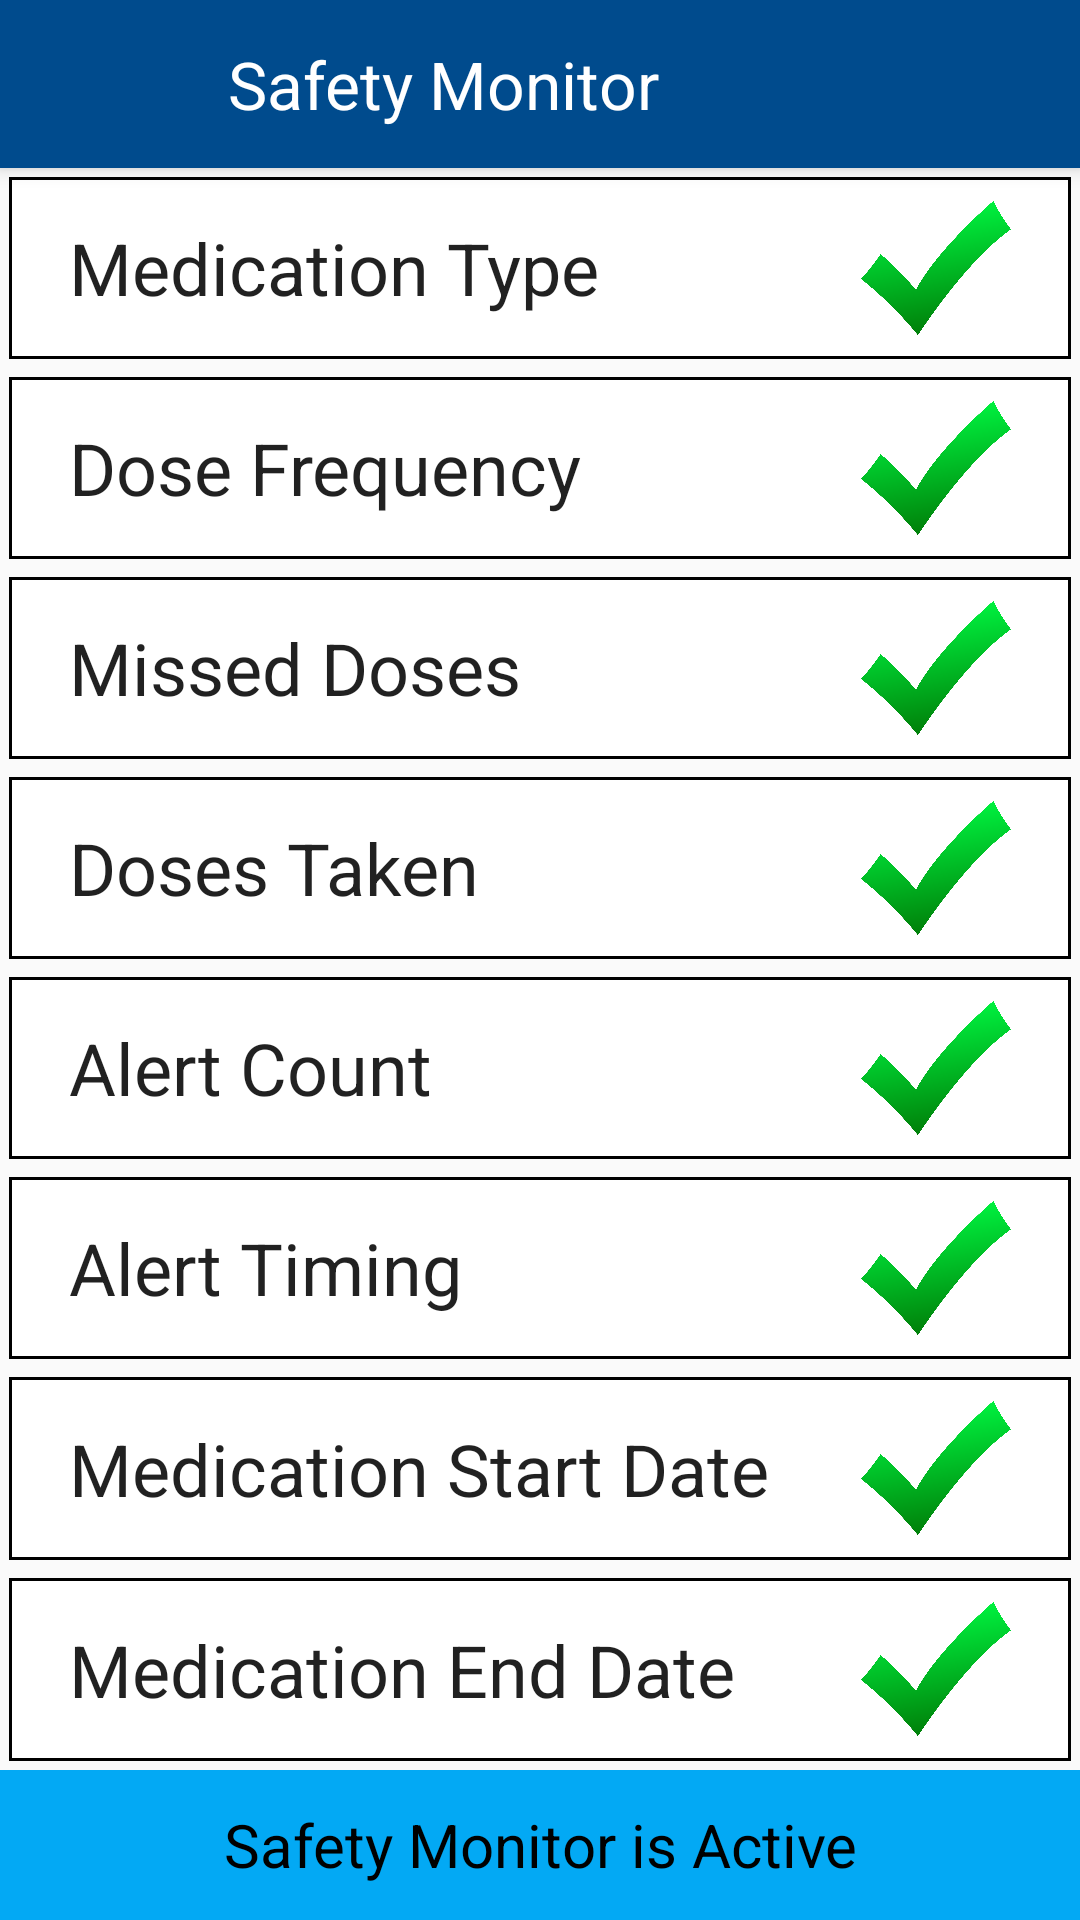

The Android layout XML behind this screen, and the referenced resources:
<!-- AndroidManifest.xml: application theme AppTheme -->
<!-- res/layout/activity_safety_monitor.xml -->
<?xml version="1.0" encoding="utf-8"?>
<LinearLayout xmlns:android="http://schemas.android.com/apk/res/android"
    xmlns:app="http://schemas.android.com/apk/res-auto"
    xmlns:tools="http://schemas.android.com/tools"
    android:layout_width="match_parent"
    android:layout_height="match_parent"
    android:orientation="vertical"
    tools:context=".presenter.SafetyMonitorDisplay">

    <android.support.v7.widget.Toolbar
        android:id="@+id/my_toolbar"
        android:layout_width="match_parent"
        android:layout_height="?attr/actionBarSize"
        android:background="@color/dark_blue"
        android:elevation="4dp"
        android:theme="@style/ThemeOverlay.AppCompat.ActionBar"
        app:popupTheme="@style/ThemeOverlay.AppCompat.Light">

        <ImageView
            android:layout_width="50dp"
            android:layout_height="50dp"
            android:layout_marginRight="10dp"
            android:src="@drawable/dose_alert_icon" />

        <TextView
            android:id="@+id/toolbar_title"
            android:layout_width="wrap_content"
            android:layout_height="wrap_content"
            android:gravity="center"
            android:text="Safety Monitor"
            android:textColor="@color/white"
            android:textSize="22dp" />
    </android.support.v7.widget.Toolbar>

    <LinearLayout
        android:id="@+id/smLL1"
        android:layout_width="match_parent"
        android:layout_height="0dp"
        android:layout_gravity="center_horizontal"
        android:layout_margin="3dp"
        android:layout_weight="1"
        android:background="@drawable/border_list_med_black"
        android:clickable="true"
        android:orientation="horizontal"
        android:paddingLeft="20dp"
        android:paddingRight="20dp">

        <TextView
            android:layout_width="wrap_content"
            android:layout_height="wrap_content"
            android:layout_gravity="center_vertical"
            android:clickable="false"
            android:text="Medication Type"
            android:textAppearance="?android:attr/textAppearanceLarge"
            android:textSize="24dp" />

        <View
            android:layout_width="0dp"
            android:layout_height="0dp"
            android:layout_weight="0.4"
            android:clickable="false" />

        <ImageView
            android:id="@+id/iv1"
            android:layout_width="50dp"
            android:layout_height="50dp"
            android:layout_gravity="center_vertical"
            android:clickable="false"
            android:src="@drawable/tick" />


    </LinearLayout>

    <LinearLayout
        android:id="@+id/smLL2"
        android:layout_width="match_parent"
        android:layout_height="0dp"
        android:layout_gravity="center_horizontal"
        android:layout_margin="3dp"
        android:layout_weight="1"
        android:background="@drawable/border_list_med_black"
        android:clickable="true"
        android:orientation="horizontal"
        android:paddingLeft="20dp"
        android:paddingRight="20dp">

        <TextView
            android:layout_width="wrap_content"
            android:layout_height="wrap_content"
            android:layout_gravity="center_vertical"
            android:text="Dose Frequency"
            android:textAppearance="?android:attr/textAppearanceLarge"
            android:textSize="24dp" />

        <View
            android:layout_width="0dp"
            android:layout_height="0dp"
            android:layout_weight="0.4" />

        <ImageView
            android:id="@+id/iv2"
            android:layout_width="50dp"
            android:layout_height="50dp"
            android:layout_gravity="center_vertical"
            android:src="@drawable/tick" />


    </LinearLayout>

    <LinearLayout
        android:id="@+id/smLL3"
        android:layout_width="match_parent"
        android:layout_height="0dp"
        android:layout_gravity="center_horizontal"
        android:layout_margin="3dp"
        android:layout_weight="1"
        android:background="@drawable/border_list_med_black"
        android:clickable="true"
        android:orientation="horizontal"
        android:paddingLeft="20dp"
        android:paddingRight="20dp">

        <TextView
            android:layout_width="wrap_content"
            android:layout_height="wrap_content"
            android:layout_gravity="center_vertical"
            android:text="Missed Doses"
            android:textAppearance="?android:attr/textAppearanceLarge"
            android:textSize="24dp" />

        <View
            android:layout_width="0dp"
            android:layout_height="0dp"
            android:layout_weight="0.4" />

        <ImageView
            android:id="@+id/iv3"
            android:layout_width="50dp"
            android:layout_height="50dp"
            android:layout_gravity="center_vertical"
            android:src="@drawable/tick" />


    </LinearLayout>

    <LinearLayout
        android:id="@+id/smLL4"
        android:layout_width="match_parent"
        android:layout_height="0dp"
        android:layout_gravity="center_horizontal"
        android:layout_margin="3dp"
        android:layout_weight="1"
        android:background="@drawable/border_list_med_black"
        android:clickable="true"
        android:orientation="horizontal"
        android:paddingLeft="20dp"
        android:paddingRight="20dp">

        <TextView
            android:layout_width="wrap_content"
            android:layout_height="wrap_content"
            android:layout_gravity="center_vertical"
            android:text="Doses Taken"
            android:textAppearance="?android:attr/textAppearanceLarge"
            android:textSize="24dp" />

        <View
            android:layout_width="0dp"
            android:layout_height="0dp"
            android:layout_weight="0.4" />

        <ImageView
            android:id="@+id/iv4"
            android:layout_width="50dp"
            android:layout_height="50dp"
            android:layout_gravity="center_vertical"
            android:src="@drawable/tick" />


    </LinearLayout>

    <LinearLayout
        android:id="@+id/smLL5"
        android:layout_width="match_parent"
        android:layout_height="0dp"
        android:layout_gravity="center_horizontal"
        android:layout_margin="3dp"
        android:layout_weight="1"
        android:background="@drawable/border_list_med_black"
        android:clickable="true"
        android:orientation="horizontal"
        android:paddingLeft="20dp"
        android:paddingRight="20dp">

        <TextView
            android:layout_width="wrap_content"
            android:layout_height="wrap_content"
            android:layout_gravity="center_vertical"
            android:text="Alert Count"
            android:textAppearance="?android:attr/textAppearanceLarge"
            android:textSize="24dp" />

        <View
            android:layout_width="0dp"
            android:layout_height="0dp"
            android:layout_weight="0.4" />

        <ImageView
            android:id="@+id/iv5"
            android:layout_width="50dp"
            android:layout_height="50dp"
            android:layout_gravity="center_vertical"
            android:src="@drawable/tick" />


    </LinearLayout>

    <LinearLayout
        android:id="@+id/smLL6"
        android:layout_width="match_parent"
        android:layout_height="0dp"
        android:layout_gravity="center_horizontal"
        android:layout_margin="3dp"
        android:layout_weight="1"
        android:background="@drawable/border_list_med_black"
        android:clickable="true"
        android:orientation="horizontal"
        android:paddingLeft="20dp"
        android:paddingRight="20dp">

        <TextView
            android:layout_width="wrap_content"
            android:layout_height="wrap_content"
            android:layout_gravity="center_vertical"
            android:text="Alert Timing"
            android:textAppearance="?android:attr/textAppearanceLarge"
            android:textSize="24dp" />

        <View
            android:layout_width="0dp"
            android:layout_height="0dp"
            android:layout_weight="0.4" />

        <ImageView
            android:id="@+id/iv6"
            android:layout_width="50dp"
            android:layout_height="50dp"
            android:layout_gravity="center_vertical"
            android:src="@drawable/tick" />


    </LinearLayout>

    <LinearLayout
        android:id="@+id/smLL7"
        android:layout_width="match_parent"
        android:layout_height="0dp"
        android:layout_gravity="center_horizontal"
        android:layout_margin="3dp"
        android:layout_weight="1"
        android:background="@drawable/border_list_med_black"
        android:clickable="true"
        android:orientation="horizontal"
        android:paddingLeft="20dp"
        android:paddingRight="20dp">

        <TextView
            android:layout_width="wrap_content"
            android:layout_height="wrap_content"
            android:layout_gravity="center_vertical"
            android:text="Medication Start Date"
            android:textAppearance="?android:attr/textAppearanceLarge"
            android:textSize="24dp" />

        <View
            android:layout_width="0dp"
            android:layout_height="0dp"
            android:layout_weight="0.4" />

        <ImageView
            android:id="@+id/iv7"
            android:layout_width="50dp"
            android:layout_height="50dp"
            android:layout_gravity="center_vertical"
            android:src="@drawable/tick" />


    </LinearLayout>

    <LinearLayout
        android:id="@+id/smLL8"
        android:layout_width="match_parent"
        android:layout_height="0dp"
        android:layout_gravity="center_horizontal"
        android:layout_margin="3dp"
        android:layout_weight="1"
        android:background="@drawable/border_list_med_black"
        android:clickable="true"
        android:orientation="horizontal"
        android:paddingLeft="20dp"
        android:paddingRight="20dp">

        <TextView
            android:layout_width="wrap_content"
            android:layout_height="wrap_content"
            android:layout_gravity="center_vertical"
            android:text="Medication End Date"
            android:textAppearance="?android:attr/textAppearanceLarge"
            android:textSize="24dp" />

        <View
            android:layout_width="0dp"
            android:layout_height="0dp"
            android:layout_weight="0.4" />

        <ImageView
            android:id="@+id/iv8"
            android:layout_width="50dp"
            android:layout_height="50dp"
            android:layout_gravity="center_vertical"
            android:src="@drawable/tick" />
    </LinearLayout>

    <android.support.design.widget.CoordinatorLayout
        android:id="@+id/coordlayout"
        android:layout_width="match_parent"
        android:layout_height="wrap_content"
        >
        <TextView
            android:id="@+id/empty"
            android:text="Safety Monitor is Active"
            android:textSize="20dp"
            android:background="@color/blue"
            android:clickable="true"
            android:textColor="@color/black"
            android:layout_width="fill_parent"
            android:layout_height="50dp"
            android:gravity="center"
            />

    </android.support.design.widget.CoordinatorLayout>

</LinearLayout>
<!-- resources referenced by this layout -->
<resources>
  <color name="black">#000000</color>
  <color name="blue">#03A9F4</color>
  <color name="dark_blue">#004B8D</color>
  <color name="white">#ffffff</color>
  <!-- drawable border_list_med_black (drawable) -->
  <?xml version="1.0" encoding="utf-8"?>
  <shape xmlns:android="http://schemas.android.com/apk/res/android"
      android:shape="rectangle">
      <corners
          android:radius="0dp"
          android:topRightRadius="0dp"
          android:bottomRightRadius="0dp"
          android:bottomLeftRadius="0dp" />
      <solid android:color="@color/white"/>
      <stroke
          android:width="1dp"
          android:color="@color/black" />
  </shape>
  <!-- drawable tick: png bitmap (drawable, 98021 bytes) -->
  <style name="AppTheme" parent="Theme.AppCompat.Light.NoActionBar">
          
          <item name="colorPrimary">@color/blue</item>
          <item name="colorPrimaryDark">@color/blue</item>
          <item name="colorAccent">@color/grey</item>
      </style>
  <color name="grey">#616161</color>
</resources>
